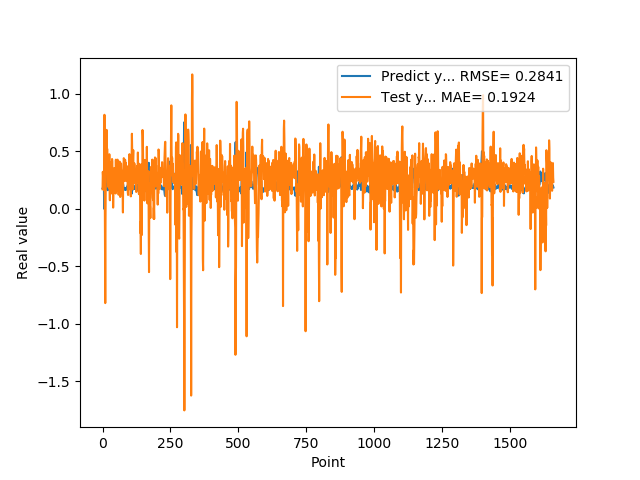

The data file committed next to this chart (first rows):
1.769561022520000082e-01, 1.707330465512586770e-01
1.810430586339999981e-01, 3.219371121719514783e-01
1.955727785830000398e-01, 2.829164424466479311e-01
1.954265981910000005e-01, 1.697857915467188283e-01
2.004670947789999880e-01, 2.051295323427349271e-01
2.029463946819999587e-01, 1.653649670002198258e-01
0.000000000000000000e+00, 1.754330038565257432e-01
1.862521618600000151e-01, 8.186989914763767029e-01
1.862153261900000301e-01, 2.377034761603980806e-01
4.038094580169999670e-01, -1.311096060396770846e-01
4.118085205549999461e-01, -8.208707341129183321e-01
3.743042349819999948e-01, -9.462791031346393100e-02
3.571429848669999685e-01, 2.466452798691587400e-01
2.572054266930000055e-01, 6.564551181839500815e-01
2.409307956699999753e-01, 4.996459733791450697e-01
2.253161966800000249e-01, 6.872112864801729337e-01
1.935185044999999937e-01, 3.924500061769268244e-01
1.787700653079999924e-01, 5.228097099585111707e-01
1.622045934200000150e-01, 3.982413198596976289e-01
1.761920750140000269e-01, 4.645283062052587564e-01
1.883655935530000325e-01, 2.269844678445854247e-01
1.861467957499999548e-01, 1.939461534798259668e-01
1.954913884399999968e-01, 2.372216403298262055e-01
1.954011768099999935e-01, 1.849938918321472614e-01
1.660518944260000185e-01, 2.052475678221705457e-01
1.907722949980000249e-01, 4.750621472448596228e-01
2.156041562559999625e-01, 1.984176468214418065e-01
1.898660957809999716e-01, 7.426277786005085202e-02
1.770474612709999895e-01, 3.697077583132193368e-01
2.001174986360000074e-01, 4.046134267516168781e-01
1.948629021640000125e-01, 1.300800424924626331e-01
1.922753006219999894e-01, 2.738207280920307851e-01
1.779100298880000042e-01, 2.103594326779952284e-01
1.810636967419999854e-01, 3.225369713096081226e-01
1.680064052340000114e-01, 3.026312682899416351e-01
1.635809391740000174e-01, 4.335536586822213989e-01
1.706920862200000111e-01, 4.090669979426004299e-01
1.916799396280000345e-01, 2.708634174975450004e-01
2.085516005749999957e-01, 2.796578878987931449e-01
2.058236002919999752e-01, 1.048827295622921027e-02
1.828240007160000513e-01, 1.811240751727460629e-01
1.857409924269999846e-01, 2.951664250307258208e-01
1.775099337099999841e-01, 2.862166326281842532e-01
1.752161234619999952e-01, 3.539435481340507672e-01
1.971126049759999999e-01, 3.247502879851879576e-01
1.845117062330000057e-01, 2.412197919067521068e-01
1.984785944219999987e-01, 2.978685729784025793e-01
2.143009155989999692e-01, 1.966610209822904631e-01
1.841159015890000139e-01, 1.335214319412042494e-01
2.104043960570000094e-01, 4.279180247849331820e-01
2.032361328599999739e-01, 1.871696627522072554e-01
2.088565975429999833e-01, 1.600316549862302040e-01
1.960448026660000231e-01, 1.578512798289889718e-01
1.900728046889999523e-01, 3.004111787750391449e-01
1.658952832220000062e-01, 3.209542578528977175e-01
1.872539073229999851e-01, 4.282108774043158483e-01
1.852532625200000171e-01, 3.508781950230474012e-01
1.799222826959999966e-01, 3.034658809462073559e-01
2.012764066460000223e-01, 3.116262254168100099e-01
1.978618204589999985e-01, 1.224692755004139211e-01
1.950792670250000027e-01, 2.323708948415108277e-01
... 1,599 more rows
